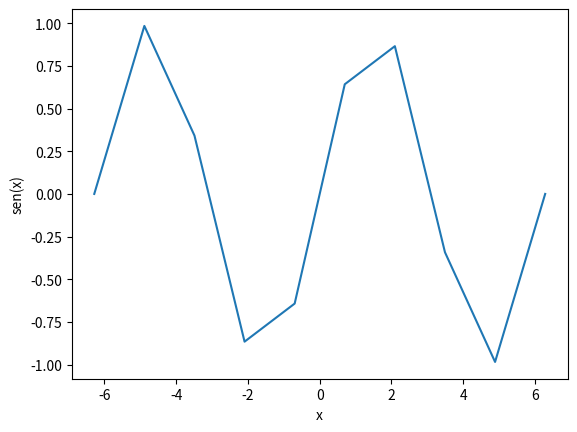

Reproduce this figure in Python.
import numpy as np
import matplotlib.pylab as plt
x= np.linspace(-2*np.pi,2*np.pi,10)
y= np.sin(x)
plt.ylabel('sen(x)')
plt.xlabel('x')
plt.plot(x,y)
plt.savefig('seno.png')
plt.show()